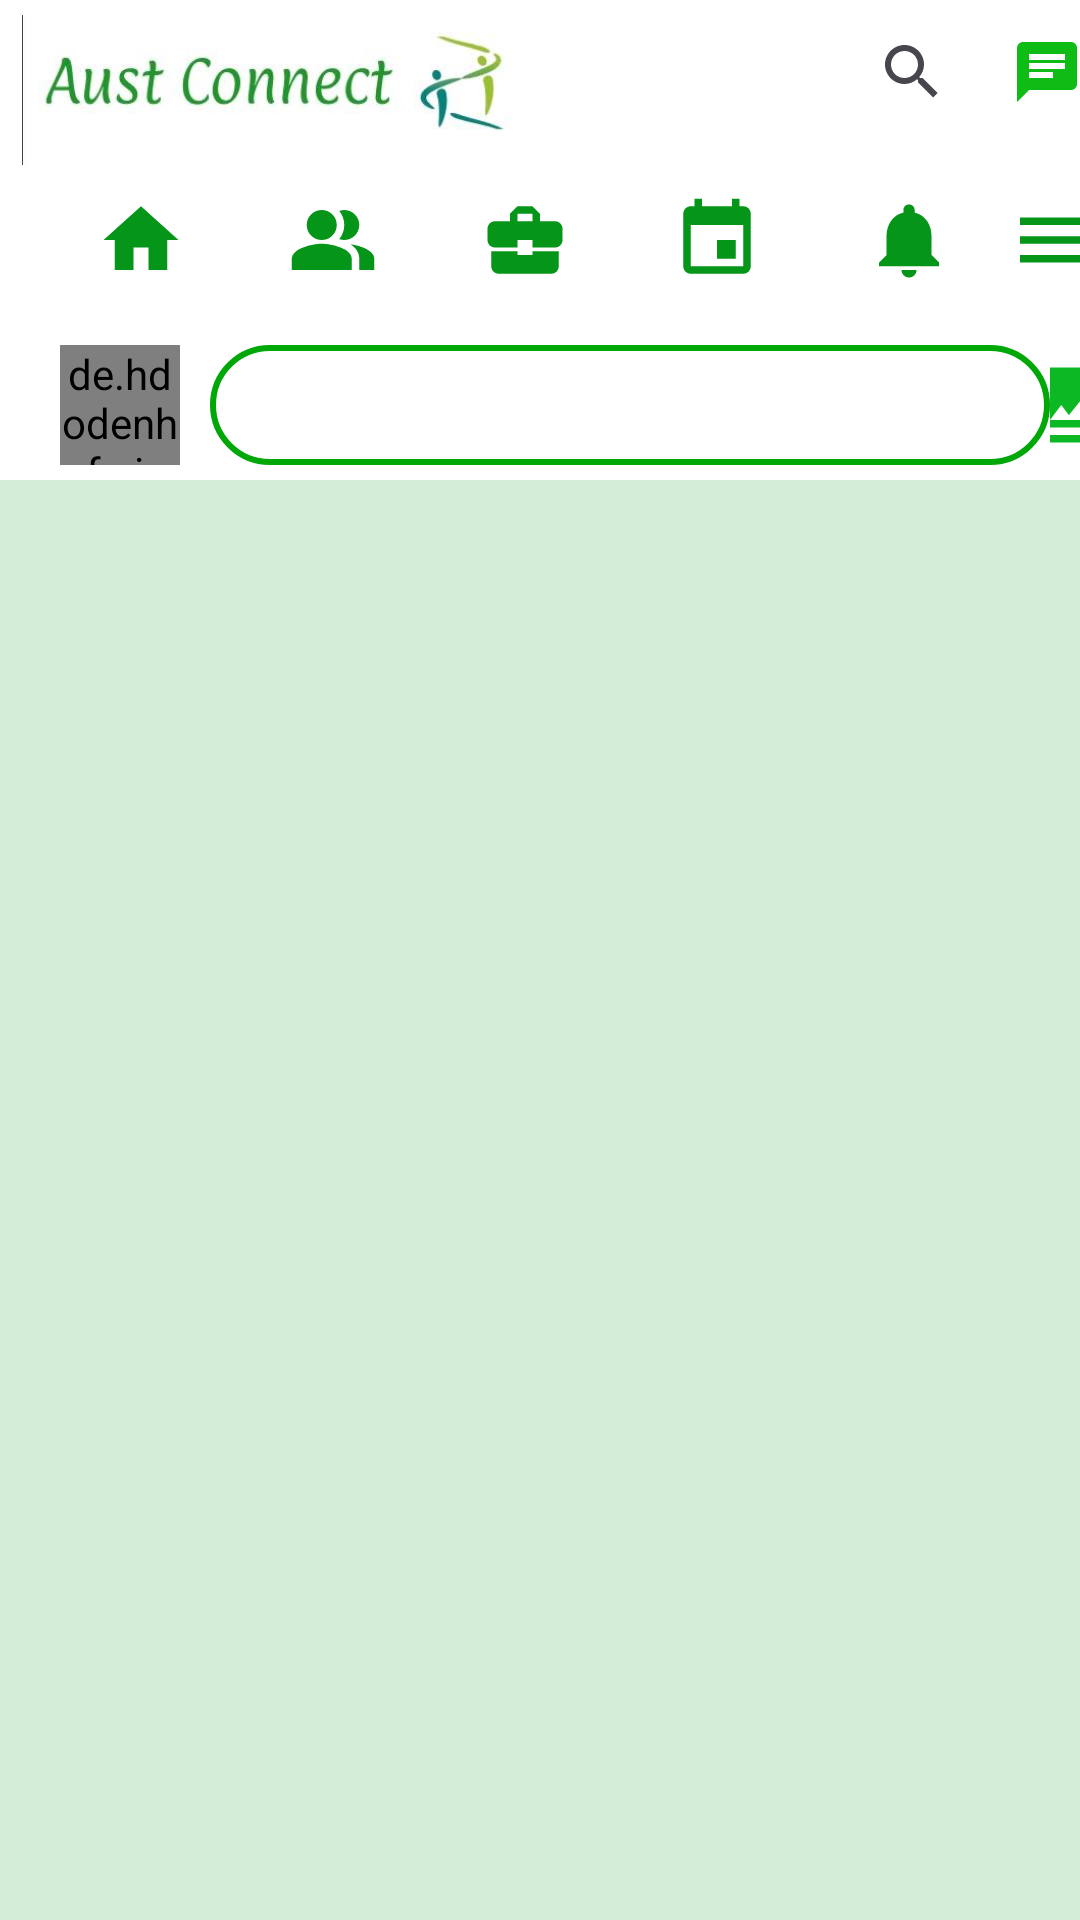

Layout XML and referenced resources for this Android screen:
<!-- AndroidManifest.xml: application theme Theme.AustConnect -->
<!-- res/layout/activity_main.xml -->
<?xml version="1.0" encoding="utf-8"?>
<ScrollView xmlns:android="http://schemas.android.com/apk/res/android"
    xmlns:app="http://schemas.android.com/apk/res-auto"
    xmlns:tools="http://schemas.android.com/tools"
    android:layout_width="match_parent"
    android:layout_height="match_parent"
    android:orientation="vertical"
    tools:context=".MainActivity"
    android:background="@color/lightgreen"
    >






<LinearLayout
    android:layout_width="match_parent"
    android:layout_height="match_parent"
    android:orientation="vertical"
    android:background="@color/white"  >


    <LinearLayout
        android:layout_width="match_parent"
        android:layout_height="wrap_content"
        android:orientation="horizontal"


        >
    <ImageView
        android:layout_width="200dp"
        android:layout_height="50dp"
        android:layout_marginTop="5dp"
        android:src="@drawable/head"

        >

    </ImageView>
        <SearchView
            android:layout_width="wrap_content"
            android:layout_height="wrap_content"
            android:layout_marginLeft="80dp"
            android:id="@+id/search_post"
           android:layout_gravity="right"
            android:gravity="right"

            >

        </SearchView>
        <ImageButton
            android:layout_width="wrap_content"
            android:layout_height="wrap_content"
            android:src="@drawable/baseline_chat_24"
            android:backgroundTint="@color/white"
            android:layout_marginLeft="10dp"
            android:layout_marginTop="2dp"
            android:id="@+id/chat"

            >

        </ImageButton>


    </LinearLayout>
    <LinearLayout
        android:layout_width="match_parent"
        android:layout_height="wrap_content"
        android:orientation="horizontal"
        android:layout_marginLeft="20dp"
        >


           <ImageButton
               android:layout_width="wrap_content"
               android:layout_height="wrap_content"
               android:src="@drawable/baseline_home_24"
               android:backgroundTint="@color/white"
               android:layout_marginRight="10dp"
               android:id="@+id/home"

               >

           </ImageButton>
        <ImageButton
            android:layout_width="wrap_content"
            android:layout_height="wrap_content"
            android:src="@drawable/baseline_people_alt_24"
            android:backgroundTint="@color/white"
             android:id="@+id/friend"
            android:layout_marginRight="10dp"
            >

        </ImageButton>
        <ImageButton
            android:layout_width="wrap_content"
            android:layout_height="wrap_content"
            android:src="@drawable/baseline_business_center_24"
            android:backgroundTint="@color/white"
           android:id="@+id/jobSite"
            android:layout_marginRight="10dp"
            >

        </ImageButton>
        <ImageButton
            android:layout_width="wrap_content"
            android:layout_height="wrap_content"
            android:src="@drawable/baseline_event_24"
            android:backgroundTint="@color/white"
           android:id="@+id/event"
            android:layout_marginRight="10dp"
            >

        </ImageButton>
        <ImageButton
            android:layout_width="wrap_content"
            android:layout_height="wrap_content"
            android:src="@drawable/baseline_notifications_24"
            android:backgroundTint="@color/white"
            android:id="@+id/notification"
            android:layout_marginRight="10dp"
            >

        </ImageButton>
        <ImageButton
            android:layout_width="wrap_content"
            android:layout_height="wrap_content"
            android:src="@drawable/baseline_menu_24"
            android:backgroundTint="@color/white"
            android:id="@+id/menu"

            >

        </ImageButton>

    </LinearLayout>
<LinearLayout
    android:layout_width="match_parent"
    android:layout_height="wrap_content"
    android:orientation="horizontal"
    >

<de.hdodenhof.circleimageview.CircleImageView
    android:layout_width="40dp"
    android:layout_height="40dp"
    android:src="@drawable/profile"
    android:layout_marginLeft="20dp"
    android:layout_marginTop="10dp"
    android:id="@+id/profilePicture"
    >


</de.hdodenhof.circleimageview.CircleImageView>

    <androidx.appcompat.widget.AppCompatEditText
        android:layout_width="280dp"
        android:layout_height="40dp"
        android:layout_marginTop="10dp"
        android:layout_marginLeft="10dp"
        android:background="@drawable/edittext"
        android:id="@+id/createPost"
        >

    </androidx.appcompat.widget.AppCompatEditText>

    <ImageButton
        android:layout_width="wrap_content"
        android:layout_height="wrap_content"
        android:src="@drawable/baseline_photo_library_24"
        android:backgroundTint="@color/white"
         android:layout_marginTop="5dp"
        >

    </ImageButton>



</LinearLayout>

    <androidx.recyclerview.widget.RecyclerView
        android:layout_width="match_parent"
        android:layout_height="match_parent"
        android:background="@color/lightgreen"
        android:id="@+id/post_recycle"



        >

    </androidx.recyclerview.widget.RecyclerView>




</LinearLayout>



</ScrollView>
<!-- resources referenced by this layout -->
<resources>
  <color name="lightgreen">#D4EDD8</color>
  <color name="white">#FFFFFFFF</color>
  <!-- drawable baseline_business_center_24 (drawable) -->
  <vector android:height="30dp" android:tint="#059518"
      android:viewportHeight="24" android:viewportWidth="24"
      android:width="30dp" xmlns:android="http://schemas.android.com/apk/res/android">
      <path android:fillColor="@android:color/white" android:pathData="M10,16v-1L3.01,15L3,19c0,1.11 0.89,2 2,2h14c1.11,0 2,-0.89 2,-2v-4h-7v1h-4zM20,7h-4.01L15.99,5l-2,-2h-4l-2,2v2L4,7c-1.1,0 -2,0.9 -2,2v3c0,1.11 0.89,2 2,2h6v-2h4v2h6c1.1,0 2,-0.9 2,-2L22,9c0,-1.1 -0.9,-2 -2,-2zM14,7h-4L10,5h4v2z"/>
  </vector>
  <!-- drawable baseline_chat_24 (drawable) -->
  <vector android:autoMirrored="true" android:height="24dp"
      android:tint="#0EBC15" android:viewportHeight="24"
      android:viewportWidth="24" android:width="24dp" xmlns:android="http://schemas.android.com/apk/res/android">
      <path android:fillColor="@android:color/white" android:pathData="M20,2L4,2c-1.1,0 -1.99,0.9 -1.99,2L2,22l4,-4h14c1.1,0 2,-0.9 2,-2L22,4c0,-1.1 -0.9,-2 -2,-2zM6,9h12v2L6,11L6,9zM14,14L6,14v-2h8v2zM18,8L6,8L6,6h12v2z"/>
  </vector>
  <!-- drawable baseline_event_24 (drawable) -->
  <vector android:height="30dp" android:tint="#059518"
      android:viewportHeight="24" android:viewportWidth="24"
      android:width="30dp" xmlns:android="http://schemas.android.com/apk/res/android">
      <path android:fillColor="@android:color/white" android:pathData="M17,12h-5v5h5v-5zM16,1v2L8,3L8,1L6,1v2L5,3c-1.11,0 -1.99,0.9 -1.99,2L3,19c0,1.1 0.89,2 2,2h14c1.1,0 2,-0.9 2,-2L21,5c0,-1.1 -0.9,-2 -2,-2h-1L18,1h-2zM19,19L5,19L5,8h14v11z"/>
  </vector>
  <!-- drawable baseline_home_24 (drawable) -->
  <vector android:height="30dp" android:tint="#059518"
      android:viewportHeight="24" android:viewportWidth="24"
      android:width="30dp" xmlns:android="http://schemas.android.com/apk/res/android">
      <path android:fillColor="@android:color/white" android:pathData="M10,20v-6h4v6h5v-8h3L12,3 2,12h3v8z"/>
  </vector>
  <!-- drawable baseline_menu_24 (drawable) -->
  <vector android:height="30dp" android:tint="#059518"
      android:viewportHeight="24" android:viewportWidth="24"
      android:width="30dp" xmlns:android="http://schemas.android.com/apk/res/android">
      <path android:fillColor="@android:color/white" android:pathData="M3,18h18v-2L3,16v2zM3,13h18v-2L3,11v2zM3,6v2h18L21,6L3,6z"/>
  </vector>
  <!-- drawable baseline_notifications_24 (drawable) -->
  <vector android:height="30dp" android:tint="#059518"
      android:viewportHeight="24" android:viewportWidth="24"
      android:width="30dp" xmlns:android="http://schemas.android.com/apk/res/android">
      <path android:fillColor="@android:color/white" android:pathData="M12,22c1.1,0 2,-0.9 2,-2h-4c0,1.1 0.89,2 2,2zM18,16v-5c0,-3.07 -1.64,-5.64 -4.5,-6.32L13.5,4c0,-0.83 -0.67,-1.5 -1.5,-1.5s-1.5,0.67 -1.5,1.5v0.68C7.63,5.36 6,7.92 6,11v5l-2,2v1h16v-1l-2,-2z"/>
  </vector>
  <!-- drawable baseline_photo_library_24 (drawable) -->
  <vector android:height="30dp" android:tint="#0CB823"
      android:viewportHeight="24" android:viewportWidth="24"
      android:width="30dp" xmlns:android="http://schemas.android.com/apk/res/android">
      <path android:fillColor="@android:color/white" android:pathData="M22,16L22,4c0,-1.1 -0.9,-2 -2,-2L8,2c-1.1,0 -2,0.9 -2,2v12c0,1.1 0.9,2 2,2h12c1.1,0 2,-0.9 2,-2zM11,12l2.03,2.71L16,11l4,5L8,16l3,-4zM2,6v14c0,1.1 0.9,2 2,2h14v-2L4,20L4,6L2,6z"/>
  </vector>
  <!-- drawable edittext (drawable) -->
  <?xml version="1.0" encoding="utf-8"?>
  <shape xmlns:android="http://schemas.android.com/apk/res/android">
   <stroke android:width="2dp" android:color="#00A807">
  
   </stroke>
      <corners android:radius="50dp">
  
      </corners>
  </shape>
  <style name="Theme.AustConnect" parent="Base.Theme.AustConnect" />
  <style name="Base.Theme.AustConnect" parent="Theme.Material3.DayNight.NoActionBar">
          
          
      </style>
</resources>
